Labelled photos from "data", an image-classification folder in CaoKha/SugarBeetGrowth. The possible labels are: Agrostemma githago cotyledon, Agrostemma githago foliage, Agrostemma githago intermediate, Beta vulgaris cotyledon, Beta vulgaris foliage, Beta vulgaris intermediate, Crepis setosa cotyledon, Crepis setosa foliage, Crepis setosa intermediate.

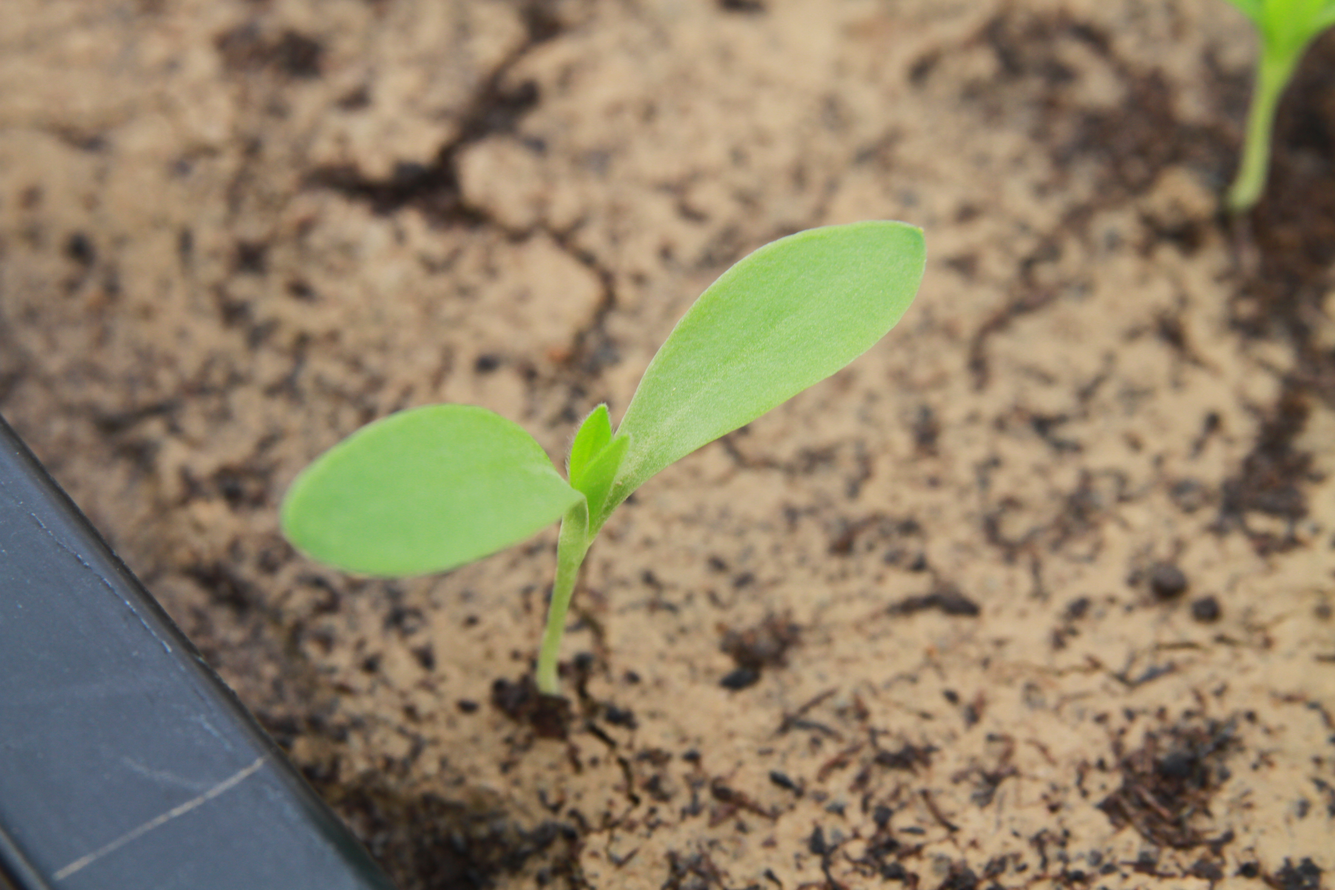
Label: Agrostemma githago intermediate

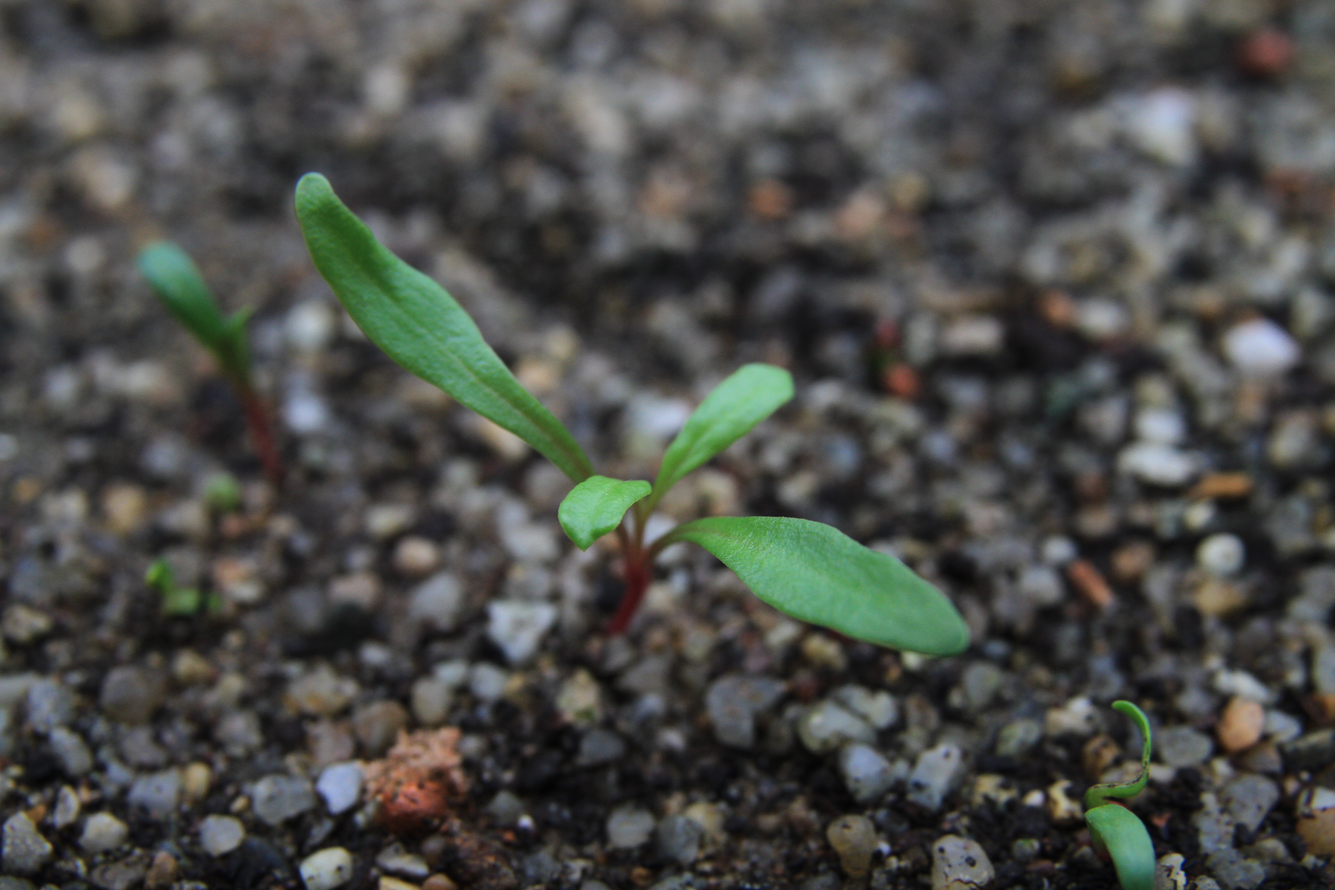
Label: Beta vulgaris intermediate

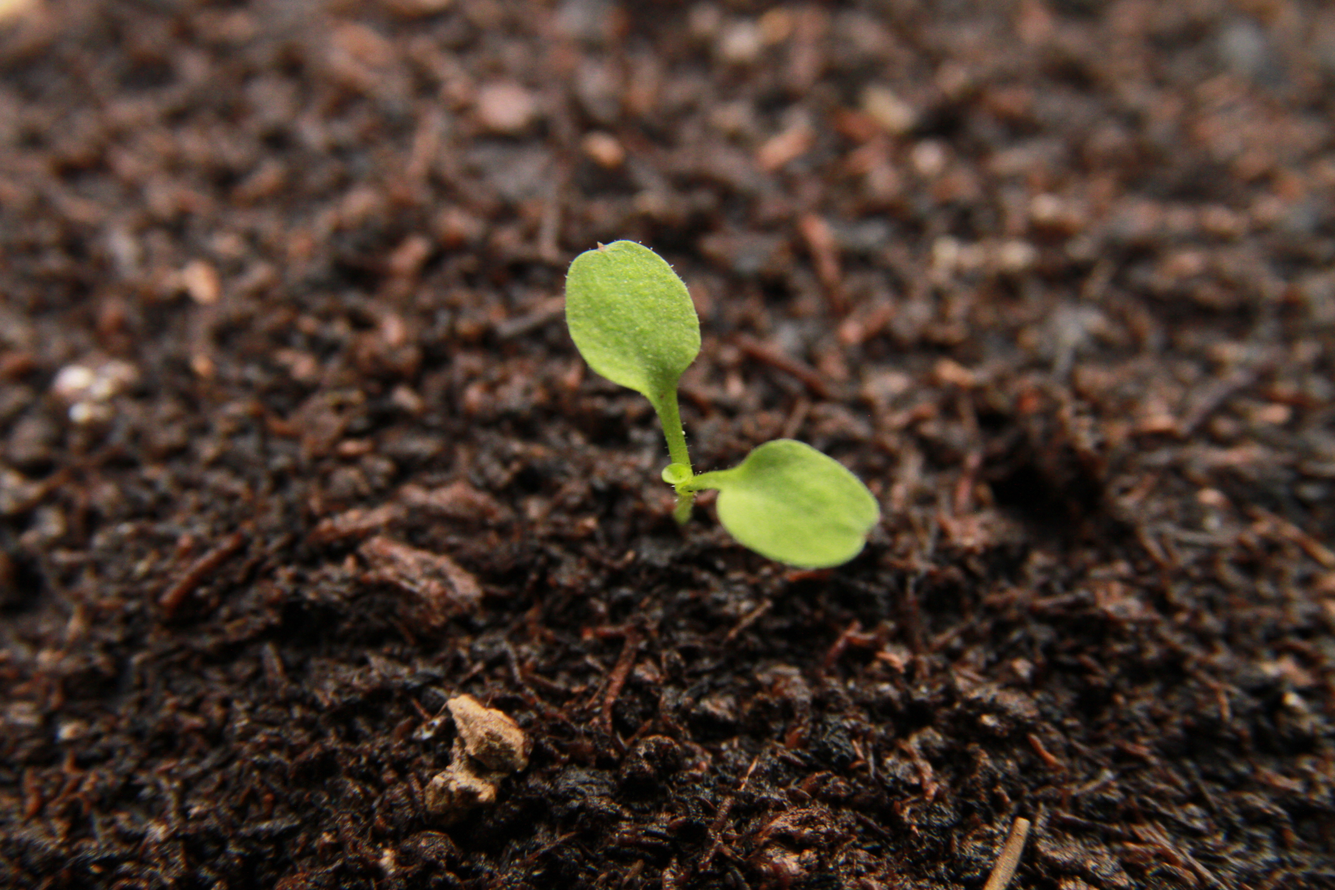
Label: Crepis setosa intermediate

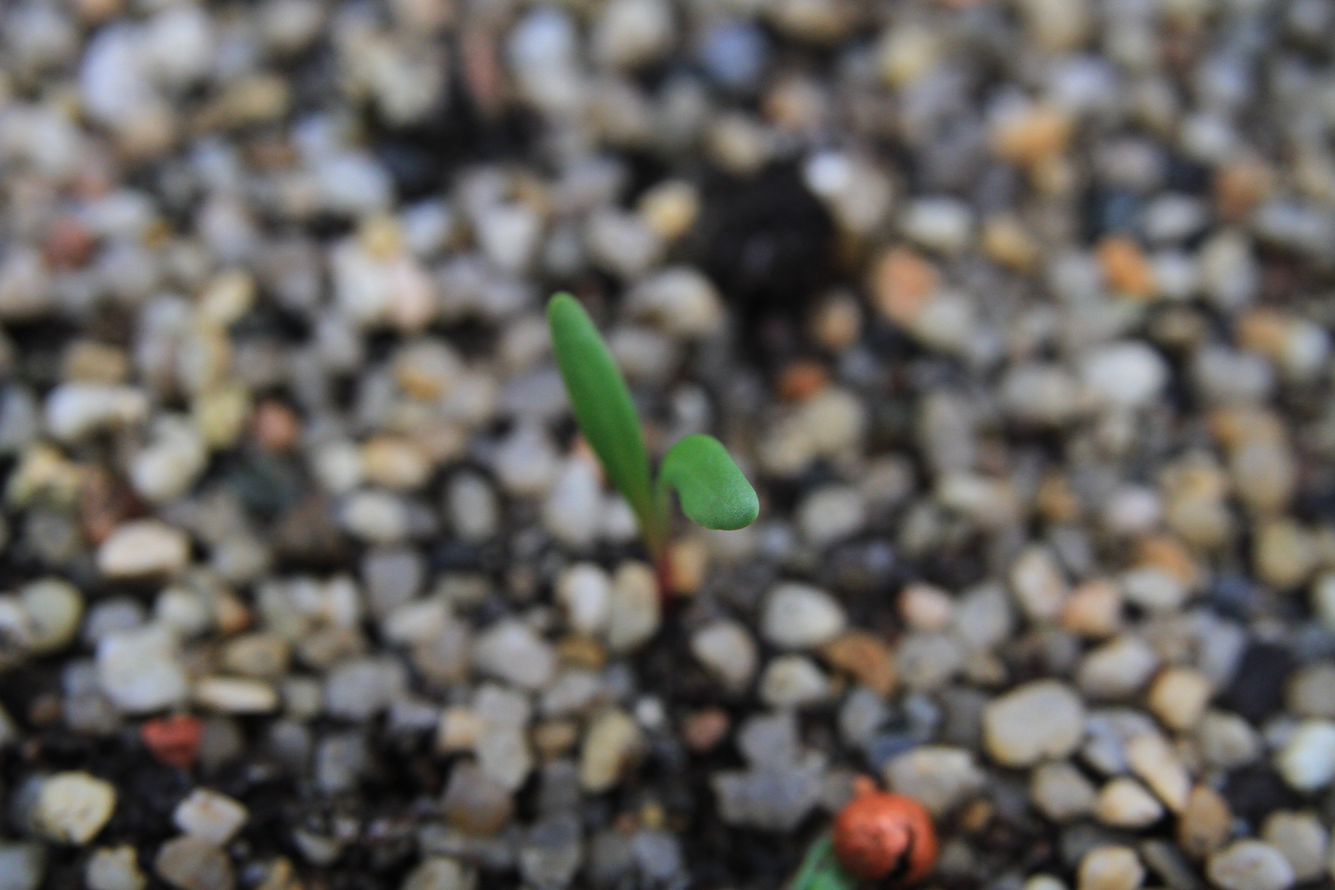
Label: Beta vulgaris cotyledon

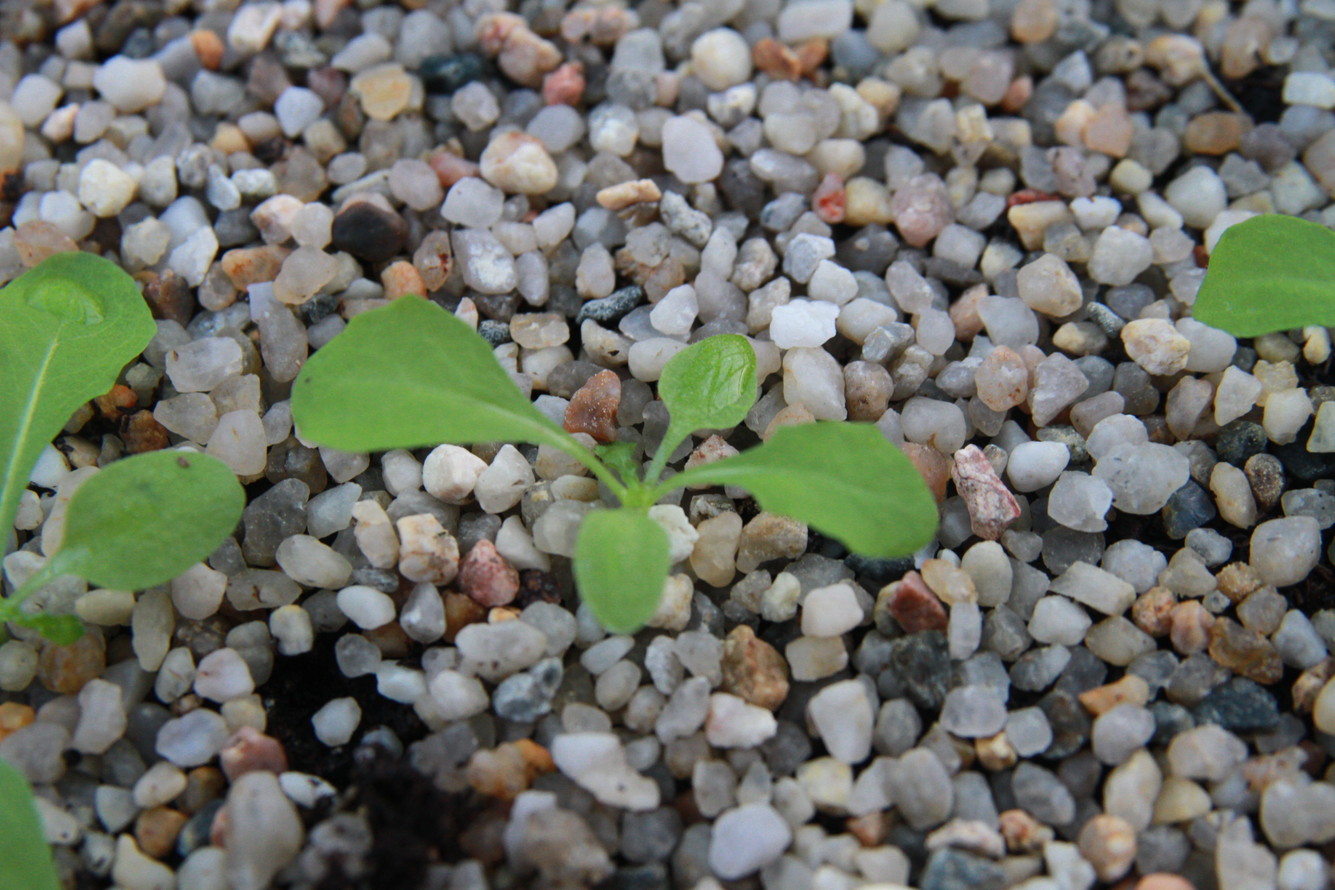
Label: Crepis setosa foliage

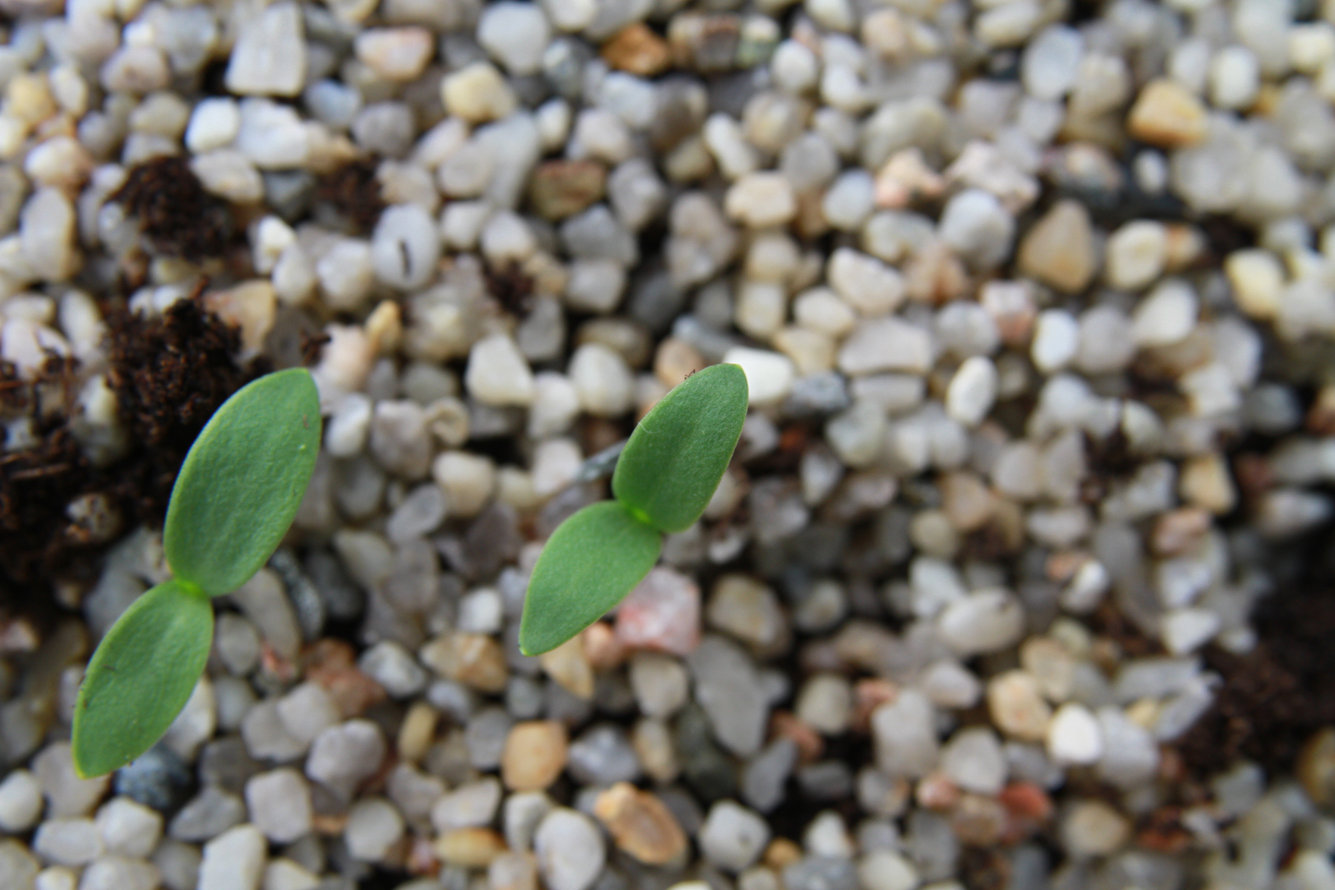
Label: Agrostemma githago cotyledon
